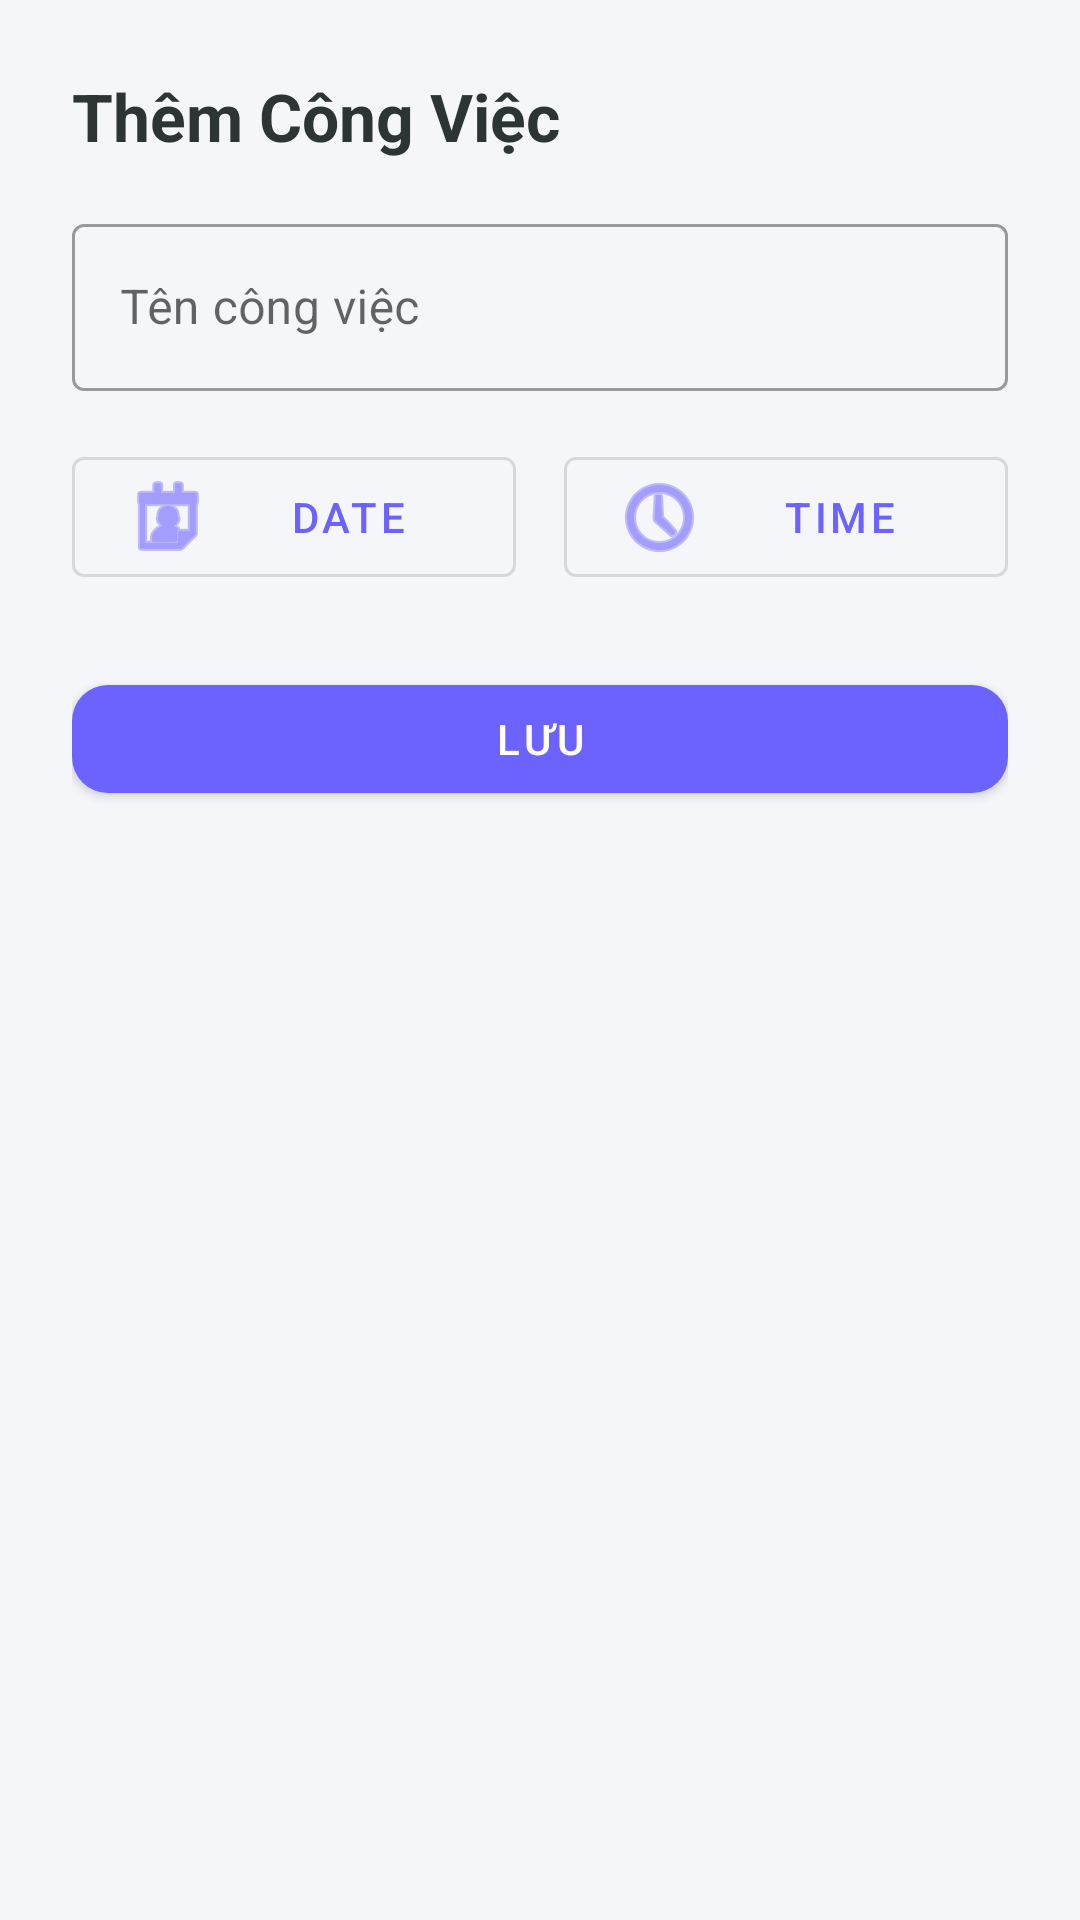

This screen was rendered from an Android layout file. Write that file and the resources it references.
<!-- AndroidManifest.xml: application theme Theme.ToDoApp -->
<!-- res/layout/bottom_sheet_add_task.xml -->
<?xml version="1.0" encoding="utf-8"?>
<androidx.constraintlayout.widget.ConstraintLayout xmlns:android="http://schemas.android.com/apk/res/android"
    xmlns:app="http://schemas.android.com/apk/res-auto"
    android:layout_width="match_parent"
    android:layout_height="wrap_content"
    android:padding="24dp">

    <TextView
        android:id="@+id/tvHeader"
        android:layout_width="wrap_content"
        android:layout_height="wrap_content"
        android:text="@string/add_task"
        android:textColor="@color/text_primary"
        android:textSize="22sp"
        android:textStyle="bold"
        app:layout_constraintStart_toStartOf="parent"
        app:layout_constraintTop_toTopOf="parent" />

    <com.google.android.material.textfield.TextInputLayout
        android:id="@+id/tilTaskTitle"
        style="@style/Widget.MaterialComponents.TextInputLayout.OutlinedBox"
        android:layout_width="match_parent"
        android:layout_height="wrap_content"
        android:layout_marginTop="16dp"
        app:layout_constraintTop_toBottomOf="@id/tvHeader">

        <com.google.android.material.textfield.TextInputEditText
            android:id="@+id/etTaskTitle"
            android:layout_width="match_parent"
            android:layout_height="wrap_content"
            android:hint="@string/task_title"
            android:inputType="textCapSentences" />
    </com.google.android.material.textfield.TextInputLayout>

    <LinearLayout
        android:id="@+id/layoutDateTime"
        android:layout_width="match_parent"
        android:layout_height="wrap_content"
        android:layout_marginTop="16dp"
        android:orientation="horizontal"
        app:layout_constraintTop_toBottomOf="@id/tilTaskTitle">

        <com.google.android.material.button.MaterialButton
            android:id="@+id/btnSelectDate"
            style="@style/Widget.MaterialComponents.Button.OutlinedButton"
            android:layout_width="0dp"
            android:layout_height="wrap_content"
            android:layout_weight="1"
            android:layout_marginEnd="8dp"
            android:text="Date"
            app:icon="@android:drawable/ic_menu_my_calendar" />

        <com.google.android.material.button.MaterialButton
            android:id="@+id/btnSelectTime"
            style="@style/Widget.MaterialComponents.Button.OutlinedButton"
            android:layout_width="0dp"
            android:layout_height="wrap_content"
            android:layout_weight="1"
            android:layout_marginStart="8dp"
            android:text="Time"
            app:icon="@android:drawable/ic_menu_recent_history" />
    </LinearLayout>

    <com.google.android.material.button.MaterialButton
        android:id="@+id/btnSaveTask"
        android:layout_width="match_parent"
        android:layout_height="wrap_content"
        android:layout_marginTop="24dp"
        android:text="@string/save"
        app:backgroundTint="@color/primary"
        app:cornerRadius="12dp"
        app:layout_constraintTop_toBottomOf="@id/layoutDateTime" />

</androidx.constraintlayout.widget.ConstraintLayout>
<!-- resources referenced by this layout -->
<resources>
  <color name="primary">#6C63FF</color>
  <color name="text_primary">#2D3436</color>
  <string name="add_task">Thêm Công Việc</string>
  <string name="save">Lưu</string>
  <string name="task_title">Tên công việc</string>
  <style name="Theme.ToDoApp" parent="Theme.MaterialComponents.DayNight.NoActionBar">
          <item name="colorPrimary">@color/primary</item>
          <item name="colorPrimaryVariant">@color/primary_dark</item>
          <item name="colorOnPrimary">@color/white</item>
          <item name="colorSecondary">@color/accent</item>
          <item name="colorSecondaryVariant">@color/accent</item>
          <item name="colorOnSecondary">@color/white</item>
          <item name="android:statusBarColor" tools:targetApi="l">?attr/colorPrimaryVariant</item>
          <item name="android:windowBackground">@color/bg_light</item>
      </style>
  <color name="primary_dark">#4B45B2</color>
  <color name="white">#FFFFFFFF</color>
  <color name="accent">#FF6584</color>
  <color name="bg_light">#F5F6FA</color>
</resources>
